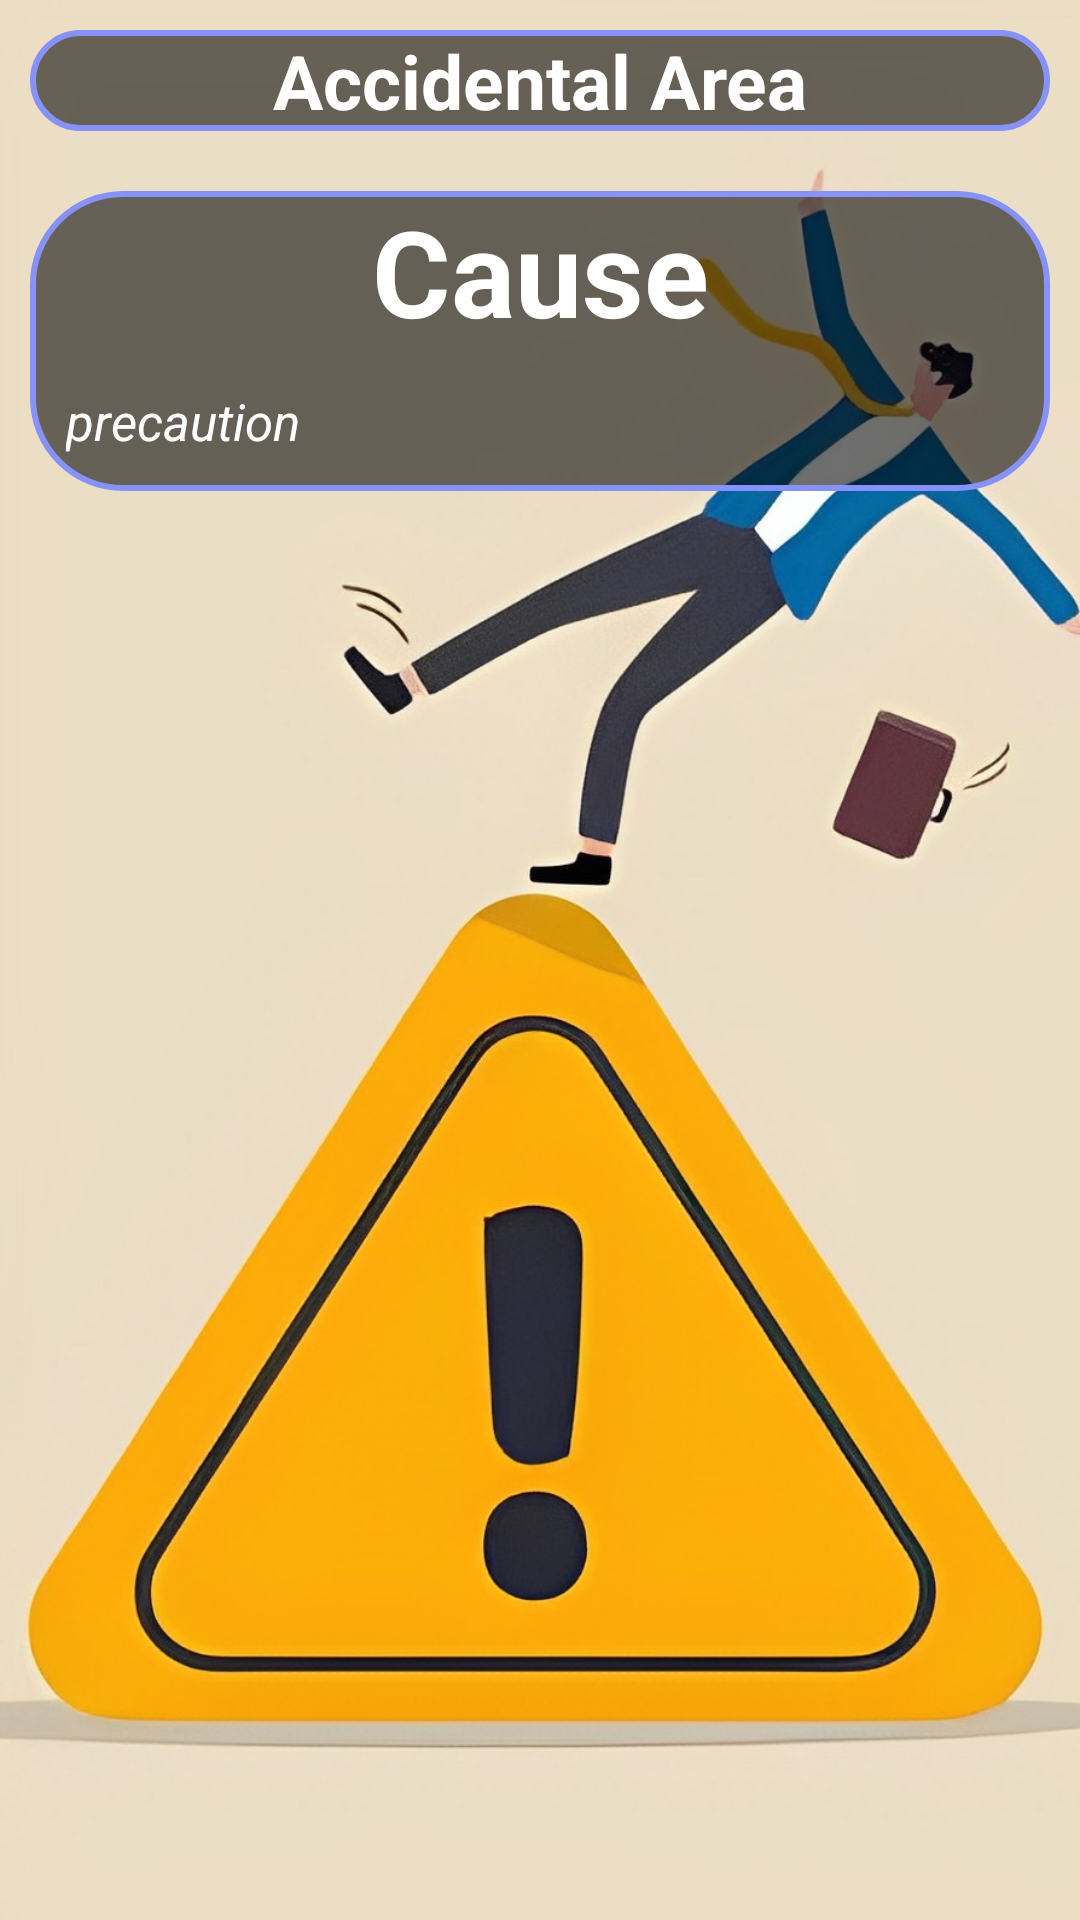

Reconstruct the res/layout file that produces this screen, plus the resources it refers to.
<!-- AndroidManifest.xml: application theme Theme.Accident_Statistics_Calculator -->
<!-- res/layout/activity_cause_precaution.xml -->
<?xml version="1.0" encoding="utf-8"?>
<LinearLayout xmlns:android="http://schemas.android.com/apk/res/android"
    xmlns:app="http://schemas.android.com/apk/res-auto"
    xmlns:tools="http://schemas.android.com/tools"
    android:layout_width="match_parent"
    android:layout_height="match_parent"
    android:background="@drawable/advice_back333"
    android:orientation="vertical"
    tools:context=".CausePrecaution">

    <LinearLayout
        android:layout_margin="10dp"
        android:layout_width="match_parent"
        android:layout_height="wrap_content"
        android:orientation="vertical">

        <TextView
            android:id="@+id/area_tv"
            android:layout_width="match_parent"
            android:layout_height="wrap_content"
            android:background="@drawable/background_glass_extra_dark"
            android:text="Accidental Area"
            android:textAlignment="center"
            android:textColor="@color/white"
            android:textSize="25dp"
            android:textStyle="bold" />

    </LinearLayout>

    <ScrollView
        android:layout_width="match_parent"
        android:layout_height="match_parent"
        android:layout_margin="10dp">

            <LinearLayout
                android:gravity="center"
                android:background="@drawable/background_glass_extra_dark"
                android:layout_width="match_parent"
                android:layout_height="match_parent"
                android:layout_gravity="center_horizontal"
                android:orientation="vertical">




                <TextView
                    android:id="@+id/cause_tv"
                    android:layout_width="match_parent"
                    android:layout_height="wrap_content"
                    android:text="Cause"
                    android:textAlignment="center"
                    android:textColor="@color/white"
                    android:textSize="40dp"
                    android:textStyle="bold" />

                <TextView
                    android:layout_marginTop="20dp"
                    android:id="@+id/precaution_tv"
                    android:layout_margin="12dp"
                    android:layout_width="match_parent"
                    android:layout_height="wrap_content"
                    android:text="precaution"
                    android:textSize="17dp"
                    android:textStyle="italic"
                    android:textColor="@color/white"/>


            </LinearLayout>




    </ScrollView>

</LinearLayout>
<!-- resources referenced by this layout -->
<resources>
  <color name="white">#FFFFFFFF</color>
  <!-- drawable advice_back333: jpg bitmap (drawable, 112699 bytes) -->
  <!-- drawable background_glass_extra_dark (drawable) -->
  <?xml version="1.0" encoding="utf-8"?>
  <shape xmlns:android="http://schemas.android.com/apk/res/android"
      android:shape="rectangle">
      <solid android:color="#90000000"/>
      <corners android:radius="8dp"/>
      <stroke
          android:width="2dp"
          android:color="@color/lavender"/>
  
      <corners
          android:radius="30dp"/>
  
  </shape>
  <style name="Theme.Accident_Statistics_Calculator" parent="Theme.MaterialComponents.Light.NoActionBar">
          
          <item name="colorPrimary">@color/lavender</item>
          <item name="colorPrimaryVariant">@color/lavender</item>
          <item name="colorOnPrimary">@color/white</item>
          
          <item name="colorSecondary">@color/teal_200</item>
          <item name="colorSecondaryVariant">@color/teal_700</item>
          <item name="colorOnSecondary">@color/black</item>
          
          <item name="android:statusBarColor">@color/Orange</item>
          
      </style>
  <color name="lavender">#8692f7</color>
  <color name="teal_200">#FF03DAC5</color>
  <color name="teal_700">#FF018786</color>
  <color name="black">#FF000000</color>
  <color name="Orange">#FFF16220</color>
</resources>
